Image classification data set "data" (Achuthan2909/Heart-Disease-Analysis-using-ECG-Spectrograms-and-SHAP on GitHub). Class labels (5): APC, LBB, NOR, PVC, RBB.

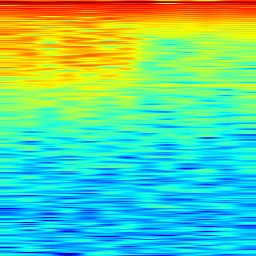
Label: APC

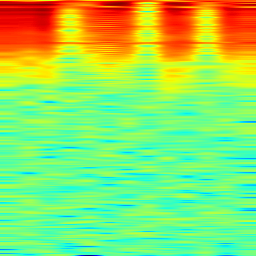
Label: APC

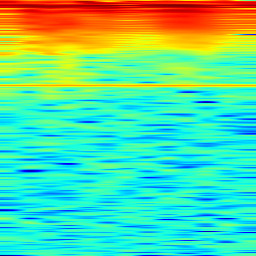
Label: LBB

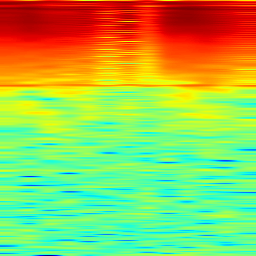
Label: NOR

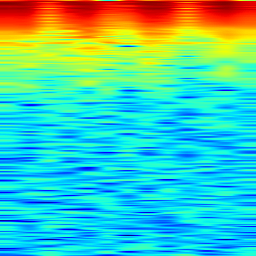
Label: RBB

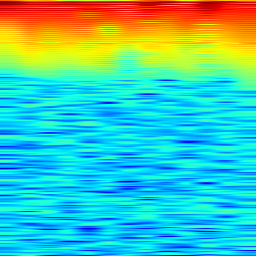
Label: PVC
